Run: headless pygame with SDL's dummy video driver; simulated clock (each Clock.tick advances the game by its frame time, no real sleeping); random seed 0; keys injected as events and as key.get_pressed() state; mouse plan: one left click at the window centre at the start of phase 2, then a move to the lower-right quarter at the start of phase 3.
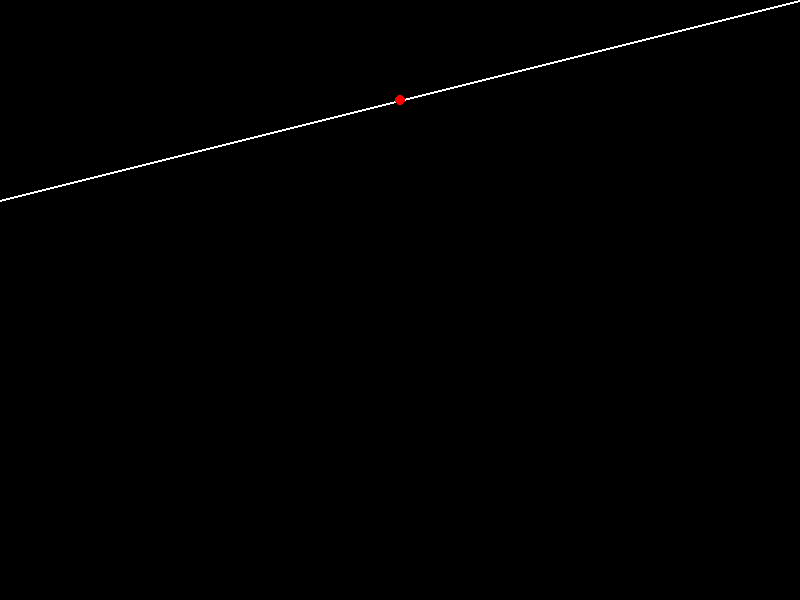
Frame 1 of 4 · flips 1–60 · no input
Frame 2 of 4 · flips 61–180 · clicked the window centre · tapped SPACE, RETURN · held RIGHT (→), D · screen unchanged from frame 1, image omitted
Frame 3 of 4 · flips 181–300 · moved the mouse to the lower-right quarter · held DOWN (↓), S · screen unchanged from frame 2, image omitted
Frame 4 of 4 · flips 301–420 · held LEFT (←), A, UP (↑), W · screen unchanged from frame 3, image omitted

The pygame program that drew these frames:

import pygame
import sys

# Initialisation de Pygame
pygame.init()

# Dimensions de la fenêtre
WIDTH, HEIGHT = 800, 600

# Couleurs
WHITE = (255, 255, 255)
RED = (255, 0, 0)

# Paramètres de la ligne (début et fin)
start_point = (WIDTH, 0)
end_point = (0, 200)

# Position initiale du point (milieu de la ligne)
point_x, point_y = (start_point[0] + end_point[0]) // 2, (start_point[1] + end_point[1]) // 2

# Création de la fenêtre
screen = pygame.display.set_mode((WIDTH, HEIGHT))
pygame.display.set_caption("Déplacement d'un point sur une ligne diagonale")

# Boucle principale
clock = pygame.time.Clock()
running = True
dragging = False  # Indique si le point est en cours de déplacement

while running:
    for event in pygame.event.get():
        if event.type == pygame.QUIT:
            running = False
        if event.type == pygame.MOUSEBUTTONDOWN:
            mouse_x, mouse_y = pygame.mouse.get_pos()
            if (point_x - 5 <= mouse_x <= point_x + 5) and (point_y - 5 <= mouse_y <= point_y + 5):
                dragging = True
        if event.type == pygame.MOUSEBUTTONUP:
            dragging = False

    if dragging:
        mouse_x, mouse_y = pygame.mouse.get_pos()
        # Calcul de la position du point pour qu'il reste sur la ligne
        dx = end_point[0] - start_point[0]
        dy = end_point[1] - start_point[1]
        line_length = (dx ** 2 + dy ** 2) ** 0.5
        if line_length > 0:
            t = ((mouse_x - start_point[0]) * dx + (mouse_y - start_point[1]) * dy) / (line_length ** 2)
            t = max(0, min(1, t))
            point_x = start_point[0] + t * dx
            point_y = start_point[1] + t * dy

    # Effacement de l'écran
    screen.fill((0, 0, 0))

    # Dessin de la ligne diagonale
    pygame.draw.line(screen, WHITE, start_point, end_point, 2)

    # Dessin du point
    pygame.draw.circle(screen, RED, (int(point_x), int(point_y)), 5)

    pygame.display.flip()
    clock.tick(60)

pygame.quit()
sys.exit()

# import pygame
# import sys
# import math

# # Initialisation de Pygame
# pygame.init()

# # Dimensions de la fenêtre
# WIDTH, HEIGHT = 800, 600

# # Couleurs
# WHITE = (255, 255, 255)
# RED = (255, 0, 0)

# # Centre du cercle et rayon
# circle_center = (WIDTH // 2, HEIGHT // 2)
# circle_radius = 200

# # Paramètres du point
# point_radius = 10
# point_x = circle_center[0] + circle_radius
# point_y = circle_center[1]

# # Création de la fenêtre
# screen = pygame.display.set_mode((WIDTH, HEIGHT))
# pygame.display.set_caption("Déplacement d'un point sur un cercle")

# # Boucle principale
# clock = pygame.time.Clock()
# running = True
# dragging = False  # Indique si le point est en cours de déplacement

# while running:
#     for event in pygame.event.get():
#         if event.type == pygame.QUIT:
#             running = False
#         if event.type == pygame.MOUSEBUTTONDOWN:
#             mouse_x, mouse_y = pygame.mouse.get_pos()
#             if math.sqrt((point_x - mouse_x) ** 2 + (point_y - mouse_y) ** 2) < point_radius:
#                 dragging = True
#         if event.type == pygame.MOUSEBUTTONUP:
#             dragging = False

#     if dragging:
#         mouse_x, mouse_y = pygame.mouse.get_pos()
#         # Calcul de l'angle entre le centre du cercle et la position de la souris
#         angle = math.atan2(mouse_y - circle_center[1], mouse_x - circle_center[0])
#         point_x = circle_center[0] + circle_radius * math.cos(angle)
#         point_y = circle_center[1] + circle_radius * math.sin(angle)

#     # Effacement de l'écran
#     screen.fill((0, 0, 0))

#     # Dessin du cercle
#     pygame.draw.circle(screen, WHITE, circle_center, circle_radius, 2)

#     # Dessin du point
#     pygame.draw.circle(screen, RED, (int(point_x), int(point_y)), point_radius)

#     pygame.display.flip()
#     clock.tick(60)

# pygame.quit()
# sys.exit()
